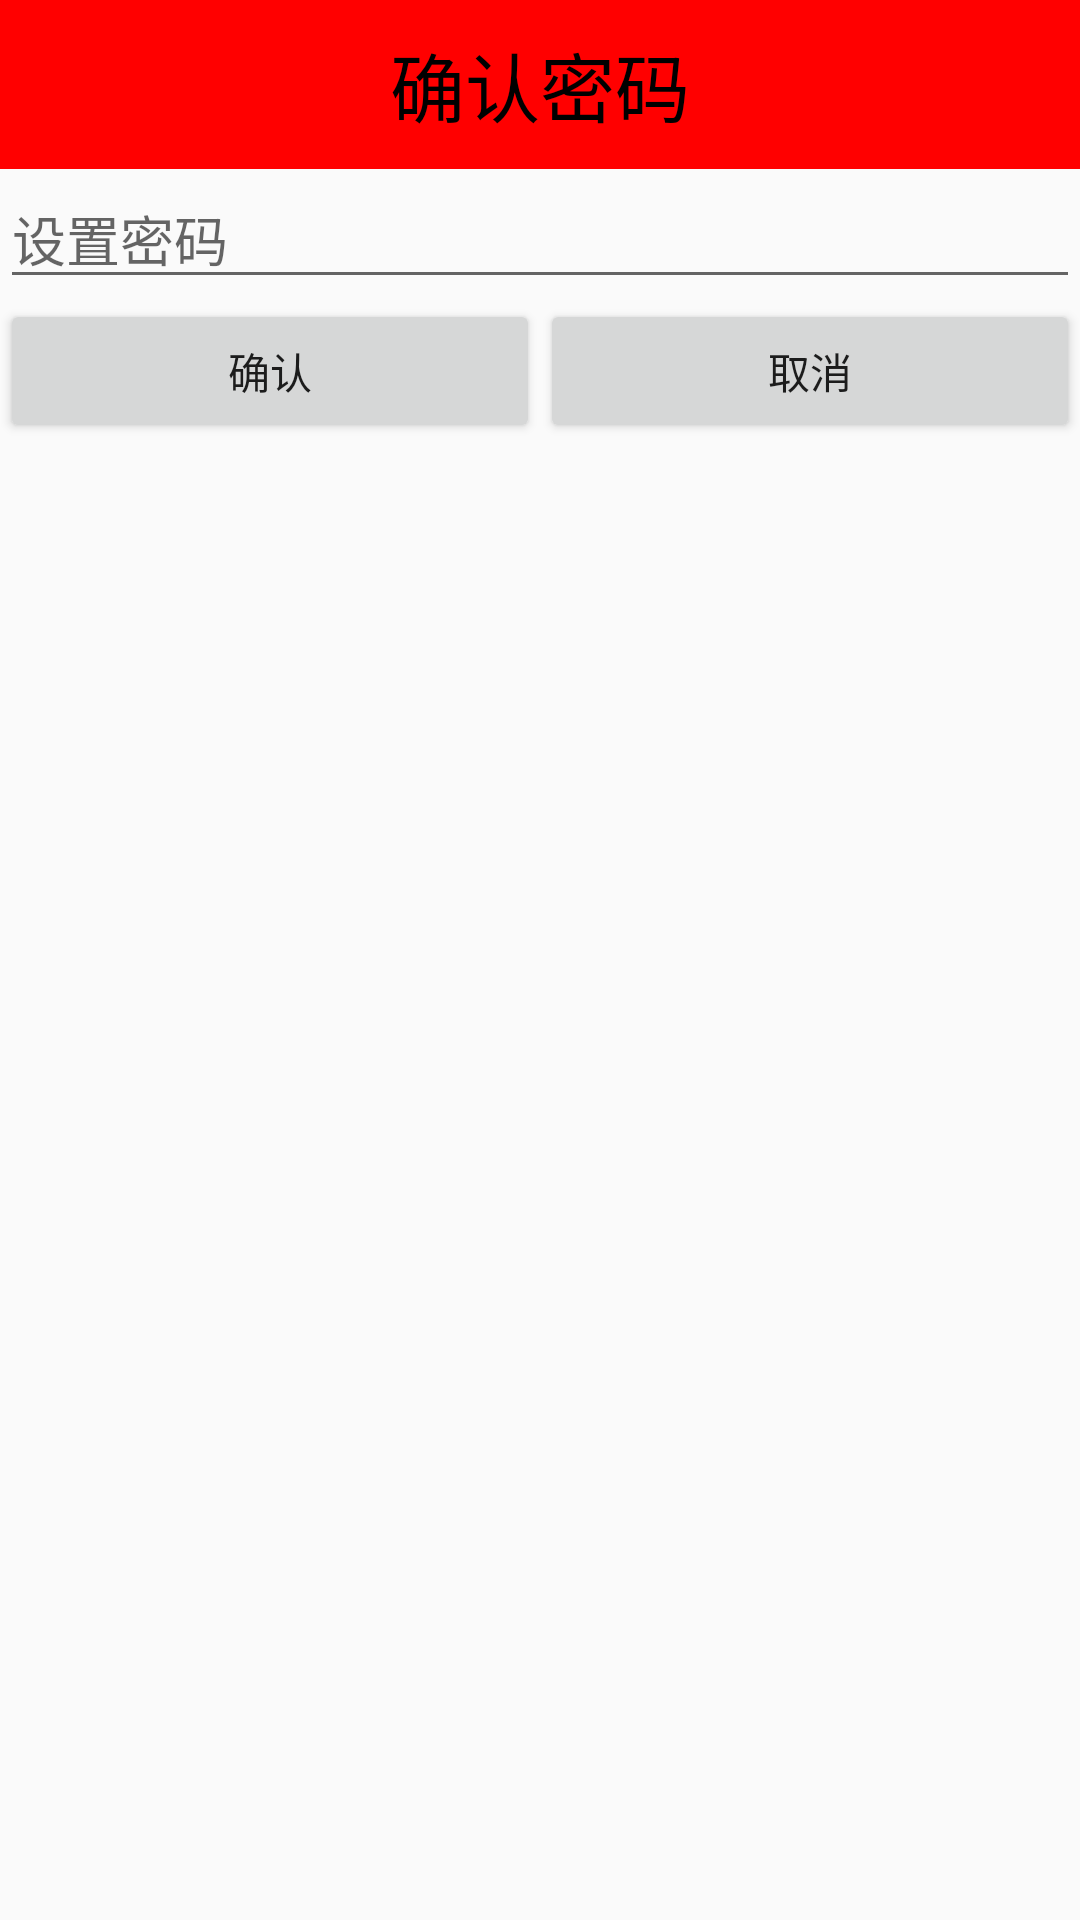

Layout XML and referenced resources for this Android screen:
<!-- AndroidManifest.xml: application theme Theme.AppCompat.Light.NoActionBar -->
<!-- res/layout/dialog_confirm_psd.xml -->
<?xml version="1.0" encoding="utf-8"?>
<LinearLayout xmlns:android="http://schemas.android.com/apk/res/android"
    android:orientation="vertical"
    android:layout_width="wrap_content"
    android:layout_height="wrap_content">

    <TextView
       style="@style/titleStyle"
        android:background="#f00"
        android:text="确认密码"
        />
    <EditText
        android:id="@+id/ed_set_psd"
        android:inputType="numberPassword"
        android:layout_width="match_parent"
        android:layout_height="wrap_content"
        android:hint="设置密码"/>


    <LinearLayout
        android:orientation="horizontal"
        android:layout_width="match_parent"
        android:layout_height="wrap_content">
        <Button
            android:id="@+id/btn_confim"
            android:text="确认"
            android:layout_width="0dp"
            android:layout_height="wrap_content"
            android:layout_weight="1"/>
        <Button
            android:id="@+id/btn_cancel"
            android:text="取消"
            android:layout_width="0dp"
            android:layout_height="wrap_content"
            android:layout_weight="1"/>
    </LinearLayout>

</LinearLayout>
<!-- resources referenced by this layout -->
<resources>
  <style name="titleStyle">
          
          <item name="android:gravity">center</item>
          <item name="android:layout_width">match_parent</item>
          <item name="android:layout_height">wrap_content</item>
          <item name="android:textColor">#000000</item>
          <item name="android:background">#00ff00</item>
          <item name="android:textSize">25sp</item>
          <item name="android:padding">10sp</item>
      </style>
</resources>
